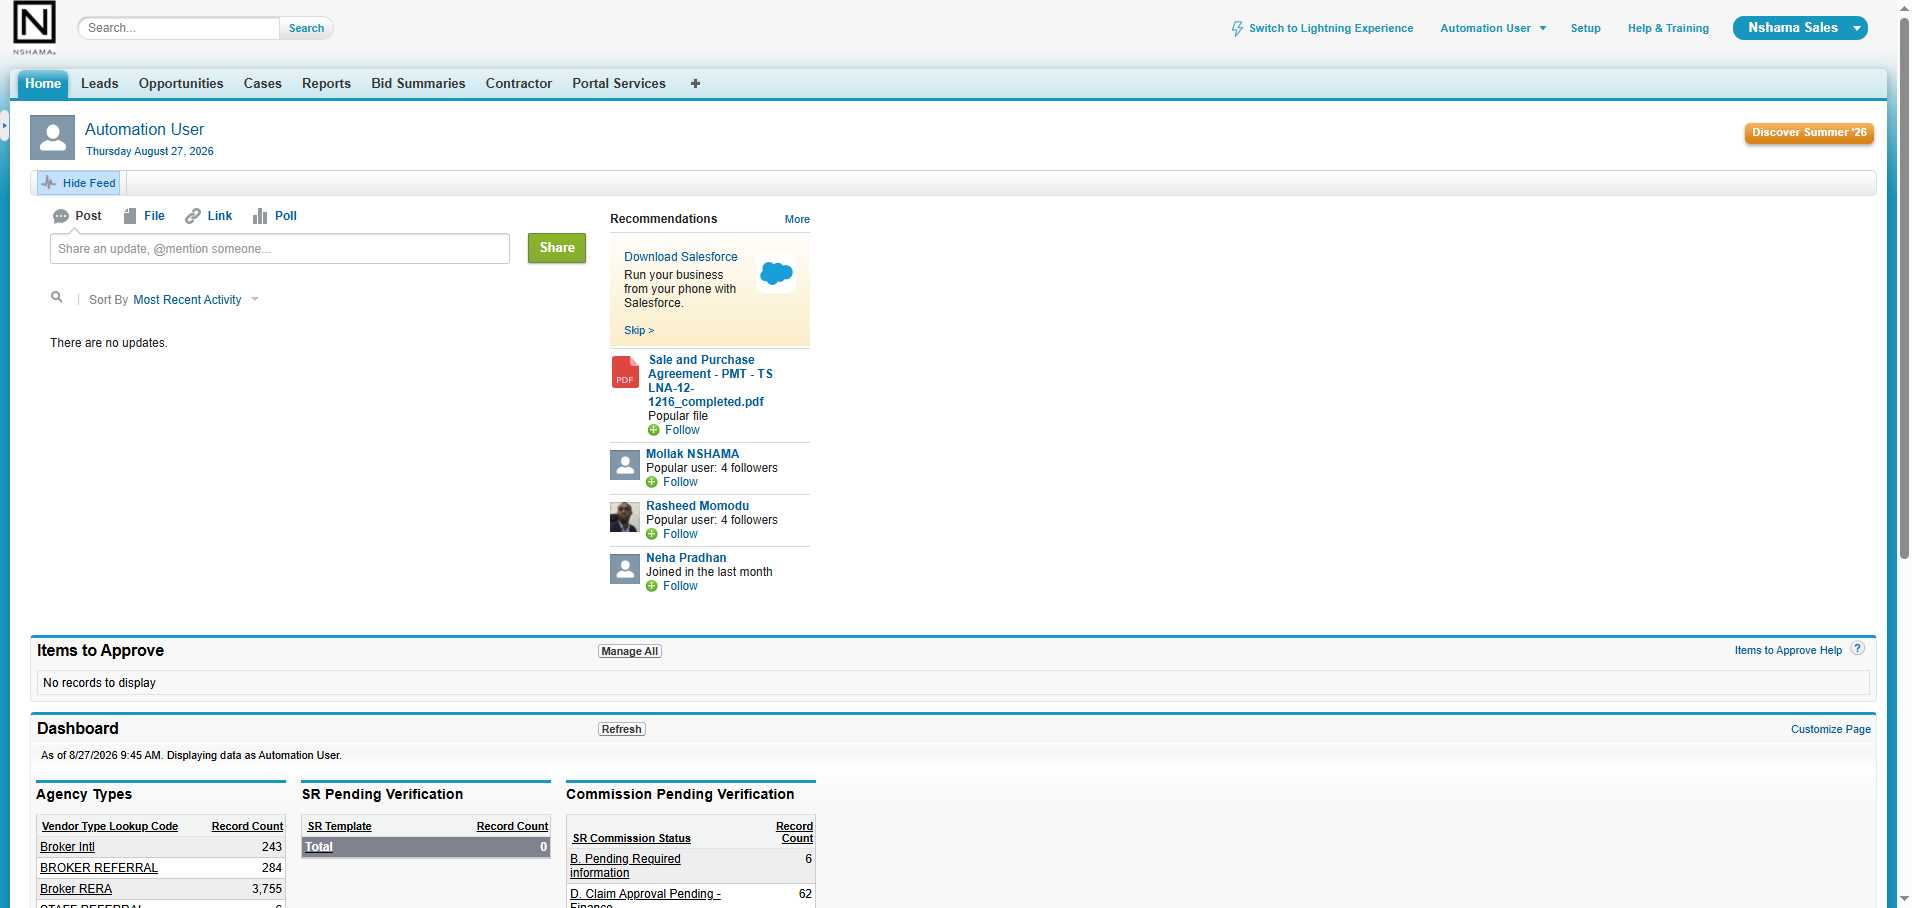
Task: Robotic Enterprise Framework
Workflow: DataTableMatch

Step 1: Edge Salesforce Home in window '*Salesforce*' (msedge.exe)

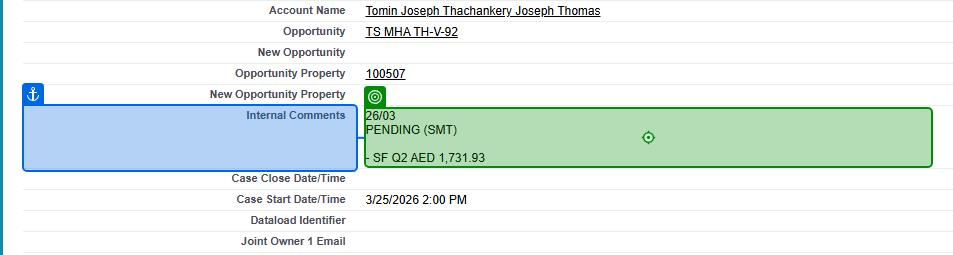
Step 2: click on the element in window '*Salesforce*' (msedge.exe)

Step 3: type "[previousComments+Environment.NewLine+Environment.NewLine+Date.Now.ToString("dd-MM-yyyy")+": Updated By BOT"]" into the element in window '*Salesforce*' (msedge.exe) (same screen as step 2)
